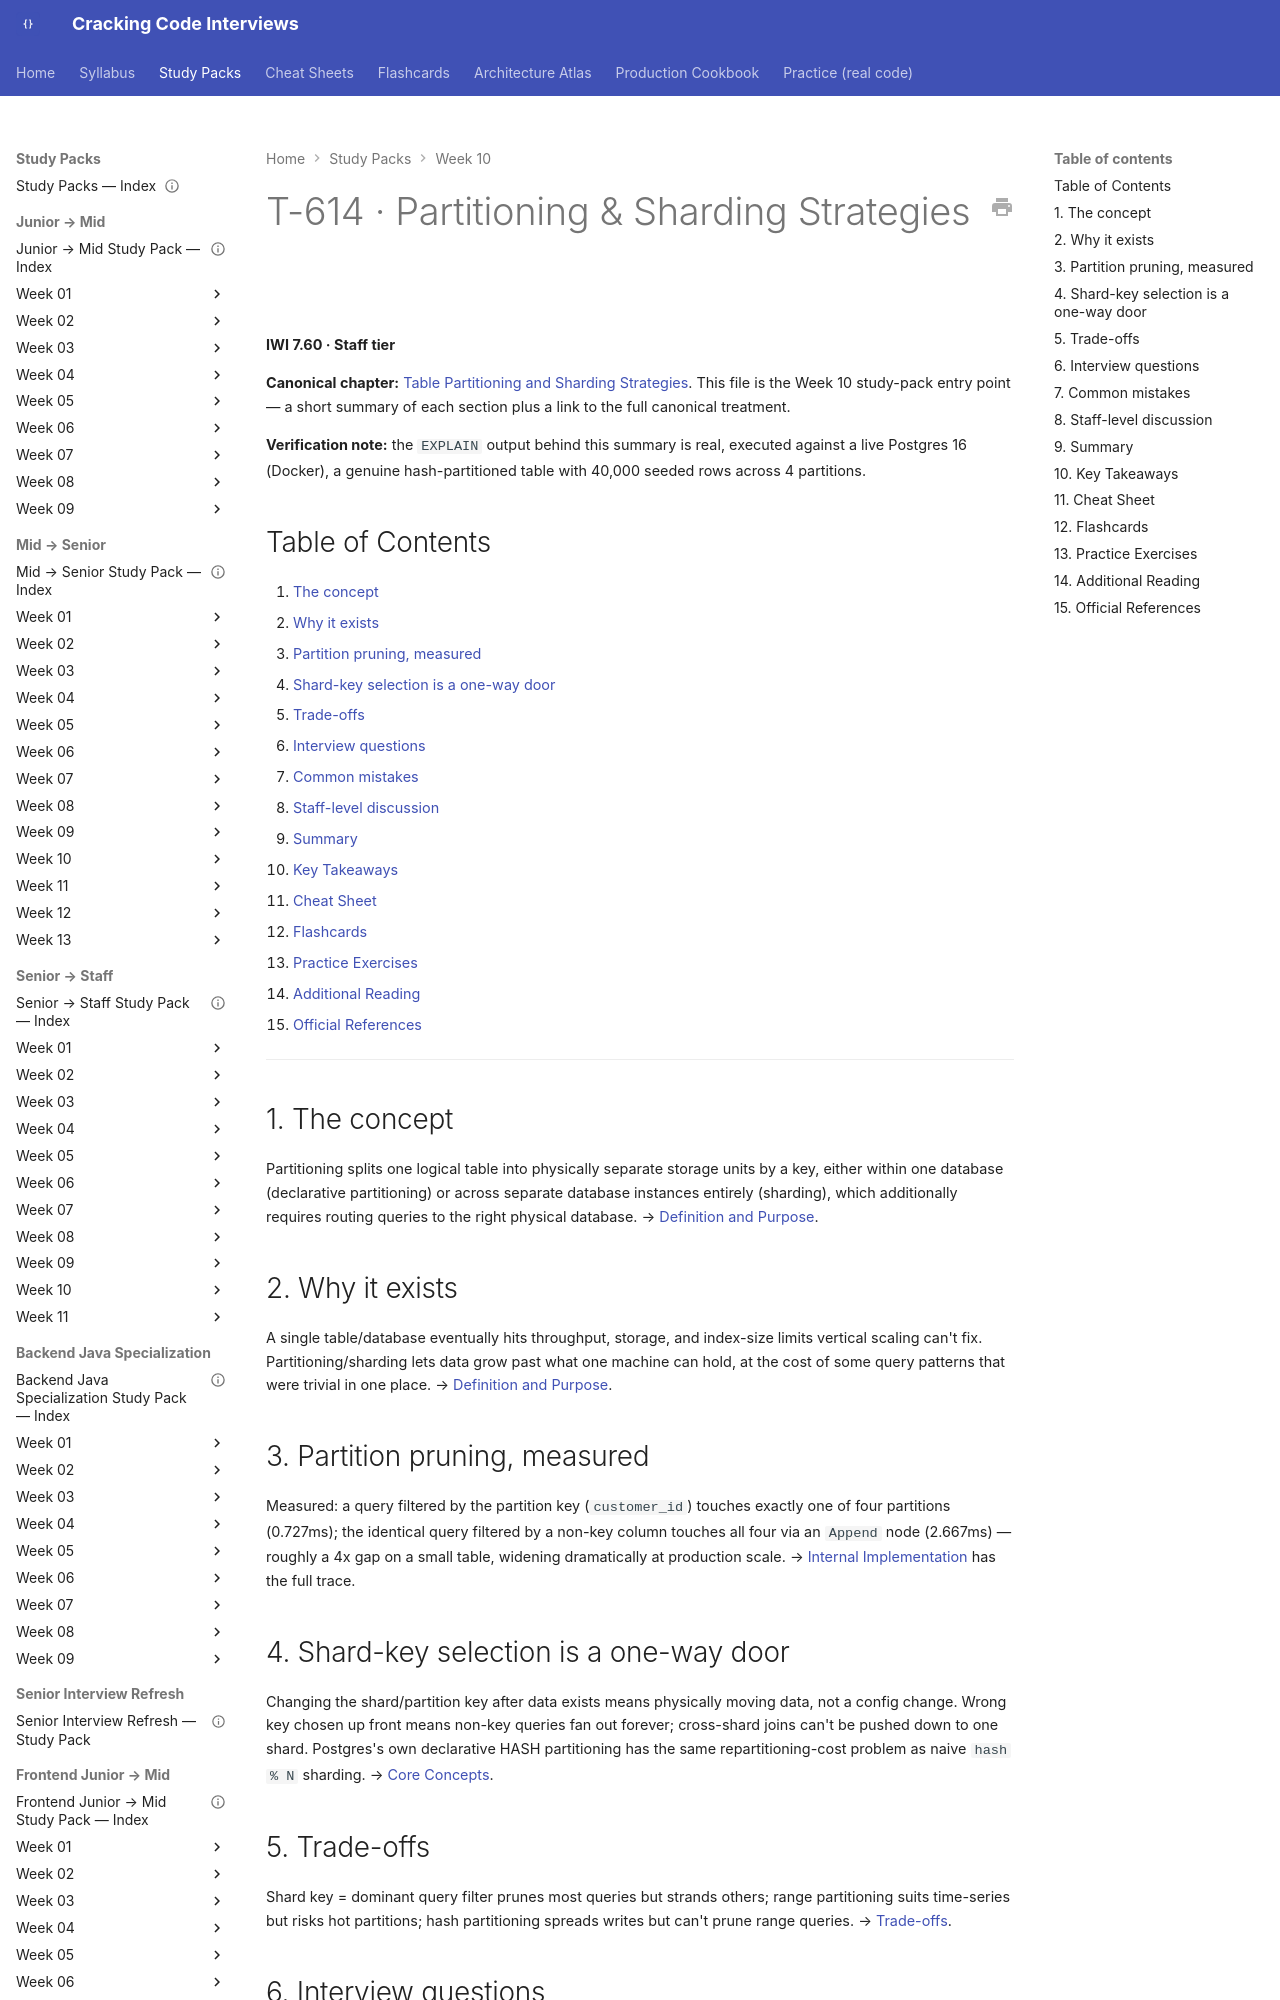

repository: JuanMelendres/cracking-code-interviews · page: study-packs/week-10/02-sharding-and-partitioning-strategies/index.html · generator: mkdocs

---
title: "T-614 · Partitioning & Sharding Strategies"
topic_id: T-614
domain: DistributedData
tier: Staff
iwi: 7.60
prerequisites: [T-609, T-610]
unlocks: [T-806]
week: 10
last_reviewed: 2026-07-30
canonical: ../../syllabus/06-databases/table-partitioning-and-sharding-strategies.md
---

# T-614 · Partitioning & Sharding Strategies

**IWI 7.60 · Staff tier**

**Canonical chapter:** [Table Partitioning and Sharding Strategies](../../syllabus/06-databases/table-partitioning-and-sharding-strategies.md). This file is the Week 10 study-pack entry point — a short summary of each section plus a link to the full canonical treatment.

**Verification note:** the `EXPLAIN` output behind this summary is real, executed against a live Postgres 16 (Docker), a genuine hash-partitioned table with 40,000 seeded rows across 4 partitions.

## Table of Contents

1. [The concept](#1-the-concept)
2. [Why it exists](#2-why-it-exists)
3. [Partition pruning, measured](#3-partition-pruning-measured)
4. [Shard-key selection is a one-way door](#4-shard-key-selection-is-a-one-way-door)
5. [Trade-offs](#5-trade-offs)
6. [Interview questions](#6-interview-questions)
7. [Common mistakes](#7-common-mistakes)
8. [Staff-level discussion](#8-staff-level-discussion)
9. [Summary](#9-summary)
10. [Key Takeaways](#10-key-takeaways)
11. [Cheat Sheet](#11-cheat-sheet)
12. [Flashcards](#12-flashcards)
13. [Practice Exercises](#13-practice-exercises)
14. [Additional Reading](#14-additional-reading)
15. [Official References](#15-official-references)

---

## 1. The concept

Partitioning splits one logical table into physically separate storage units by a key, either within one database (declarative partitioning) or across separate database instances entirely (sharding), which additionally requires routing queries to the right physical database. → [Definition and Purpose](../../syllabus/06-databases/table-partitioning-and-sharding-strategies.md#definition-and-purpose).

## 2. Why it exists

A single table/database eventually hits throughput, storage, and index-size limits vertical scaling can't fix. Partitioning/sharding lets data grow past what one machine can hold, at the cost of some query patterns that were trivial in one place. → [Definition and Purpose](../../syllabus/06-databases/table-partitioning-and-sharding-strategies.md#definition-and-purpose).
